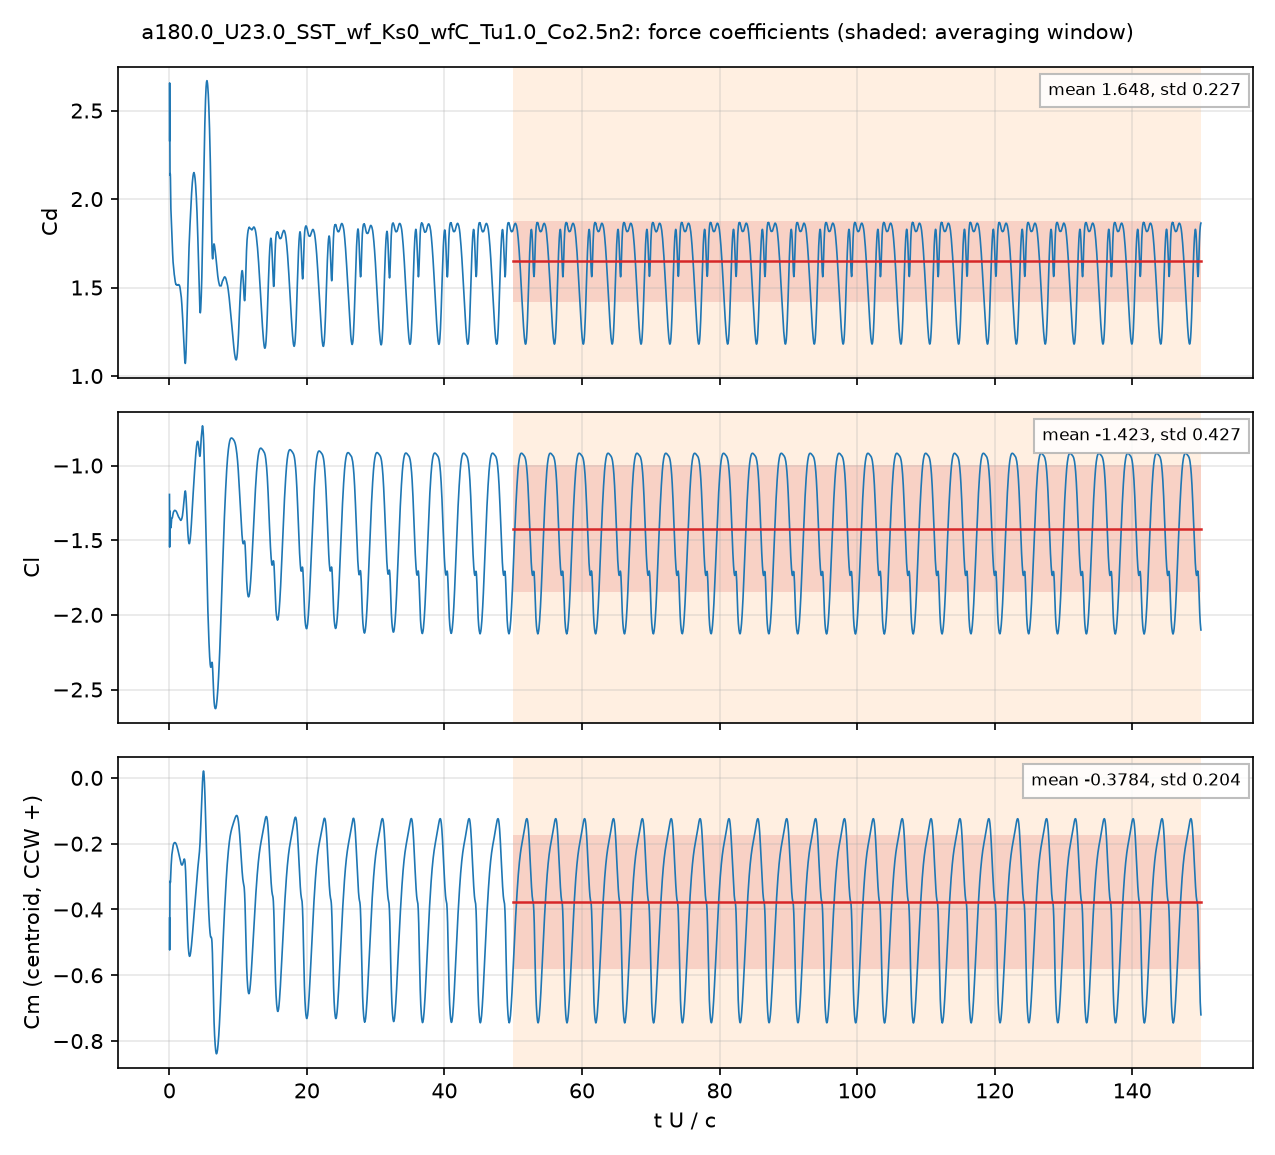

The data file committed next to this chart (first rows):
# a180.0_U23.0_SST_wf_Ks0_wfC_Tu1.0_Co2.…, q = 0.5 U^2, A = c dz, c = 0.048 m; Cm about the centroid, CCW +
# averaging window t U/c = 50 .. 150; de…
t_s, t_U_over_c, Cd, Cl, Cm_z_ccw, Cd_pressure, Cd_viscous
4.1142192e-05, 0.01971, 2.331, -1.194, -0.4259, 2.322, 0.008527
0.0001233, 0.05908, 2.472, -1.437, -0.4425, 2.464, 0.008418
0.0001679, 0.08045, 2.282, -1.346, -0.3649, 2.274, 0.008345
0.0002497, 0.1197, 2.143, -1.331, -0.3135, 2.135, 0.008026
0.0002907, 0.1393, 2.14, -1.38, -0.3175, 2.132, 0.007863
0.0003725, 0.1785, 2.056, -1.419, -0.3051, 2.048, 0.007606
0.0004202, 0.2014, 1.979, -1.411, -0.2865, 1.972, 0.007481
0.0005016, 0.2403, 1.926, -1.412, -0.2717, 1.919, 0.00728
0.0005398, 0.2586, 1.909, -1.406, -0.2661, 1.901, 0.007233
0.0006251, 0.2995, 1.87, -1.376, -0.2505, 1.863, 0.00727
0.0006659, 0.3191, 1.848, -1.362, -0.2431, 1.841, 0.007289
0.0007542, 0.3614, 1.808, -1.352, -0.2338, 1.801, 0.007294
0.0007951, 0.381, 1.786, -1.352, -0.2308, 1.779, 0.007281
0.0008767, 0.4201, 1.746, -1.351, -0.2252, 1.739, 0.007234
0.0009175, 0.4396, 1.726, -1.349, -0.2226, 1.719, 0.007203
0.0009992, 0.4788, 1.691, -1.34, -0.2163, 1.684, 0.007133
0.001047, 0.5016, 1.671, -1.332, -0.212, 1.664, 0.007089
0.001128, 0.5407, 1.644, -1.321, -0.2068, 1.637, 0.007008
0.001169, 0.5603, 1.637, -1.317, -0.2049, 1.63, 0.006967
0.001251, 0.5994, 1.62, -1.311, -0.202, 1.613, 0.006885
0.001292, 0.619, 1.612, -1.309, -0.2008, 1.606, 0.006844
0.00138, 0.6615, 1.592, -1.306, -0.1989, 1.585, 0.006759
0.001421, 0.681, 1.583, -1.304, -0.1981, 1.577, 0.006721
0.001503, 0.7202, 1.571, -1.302, -0.1972, 1.564, 0.006646
0.001544, 0.7399, 1.567, -1.301, -0.1971, 1.561, 0.006609
0.001626, 0.7791, 1.553, -1.3, -0.1966, 1.547, 0.006536
0.001667, 0.7987, 1.547, -1.3, -0.1965, 1.54, 0.006501
0.001756, 0.8412, 1.534, -1.301, -0.1967, 1.528, 0.006427
0.001797, 0.8609, 1.532, -1.301, -0.1971, 1.526, 0.006393
0.001879, 0.9002, 1.525, -1.302, -0.1979, 1.519, 0.006328
0.00192, 0.9198, 1.522, -1.303, -0.1982, 1.515, 0.006295
0.002002, 0.9591, 1.519, -1.304, -0.1996, 1.512, 0.006228
0.002043, 0.9788, 1.519, -1.306, -0.2005, 1.513, 0.006194
0.002132, 1.021, 1.516, -1.308, -0.2025, 1.51, 0.00612
0.002173, 1.041, 1.515, -1.31, -0.2036, 1.509, 0.006086
0.002255, 1.081, 1.514, -1.314, -0.2062, 1.508, 0.00602
0.002296, 1.1, 1.515, -1.316, -0.2076, 1.509, 0.005987
0.002378, 1.14, 1.515, -1.32, -0.2105, 1.509, 0.005922
0.00242, 1.159, 1.515, -1.323, -0.212, 1.509, 0.00589
0.002502, 1.199, 1.515, -1.328, -0.2152, 1.509, 0.005826
0.002543, 1.219, 1.516, -1.331, -0.2171, 1.51, 0.005795
0.002632, 1.261, 1.514, -1.336, -0.2205, 1.509, 0.005727
0.002674, 1.281, 1.515, -1.338, -0.2224, 1.509, 0.005697
0.002756, 1.321, 1.516, -1.342, -0.226, 1.51, 0.005636
0.002798, 1.34, 1.517, -1.344, -0.2279, 1.511, 0.005606
0.00288, 1.38, 1.516, -1.347, -0.2314, 1.51, 0.005546
0.002922, 1.4, 1.516, -1.348, -0.2333, 1.51, 0.005517
0.003004, 1.44, 1.514, -1.351, -0.2371, 1.509, 0.005458
0.003046, 1.459, 1.512, -1.353, -0.2392, 1.507, 0.005429
0.003129, 1.499, 1.508, -1.356, -0.2432, 1.503, 0.005373
0.00317, 1.519, 1.505, -1.358, -0.2452, 1.5, 0.005345
0.003253, 1.559, 1.498, -1.362, -0.2492, 1.492, 0.005292
0.003295, 1.579, 1.492, -1.363, -0.2511, 1.487, 0.005265
0.003378, 1.619, 1.483, -1.366, -0.2549, 1.477, 0.005214
0.00342, 1.639, 1.477, -1.367, -0.2566, 1.472, 0.005189
0.003503, 1.679, 1.465, -1.367, -0.2597, 1.46, 0.00514
0.003545, 1.699, 1.459, -1.366, -0.261, 1.454, 0.005116
0.003629, 1.739, 1.444, -1.363, -0.263, 1.439, 0.005067
... 4,942 more rows
